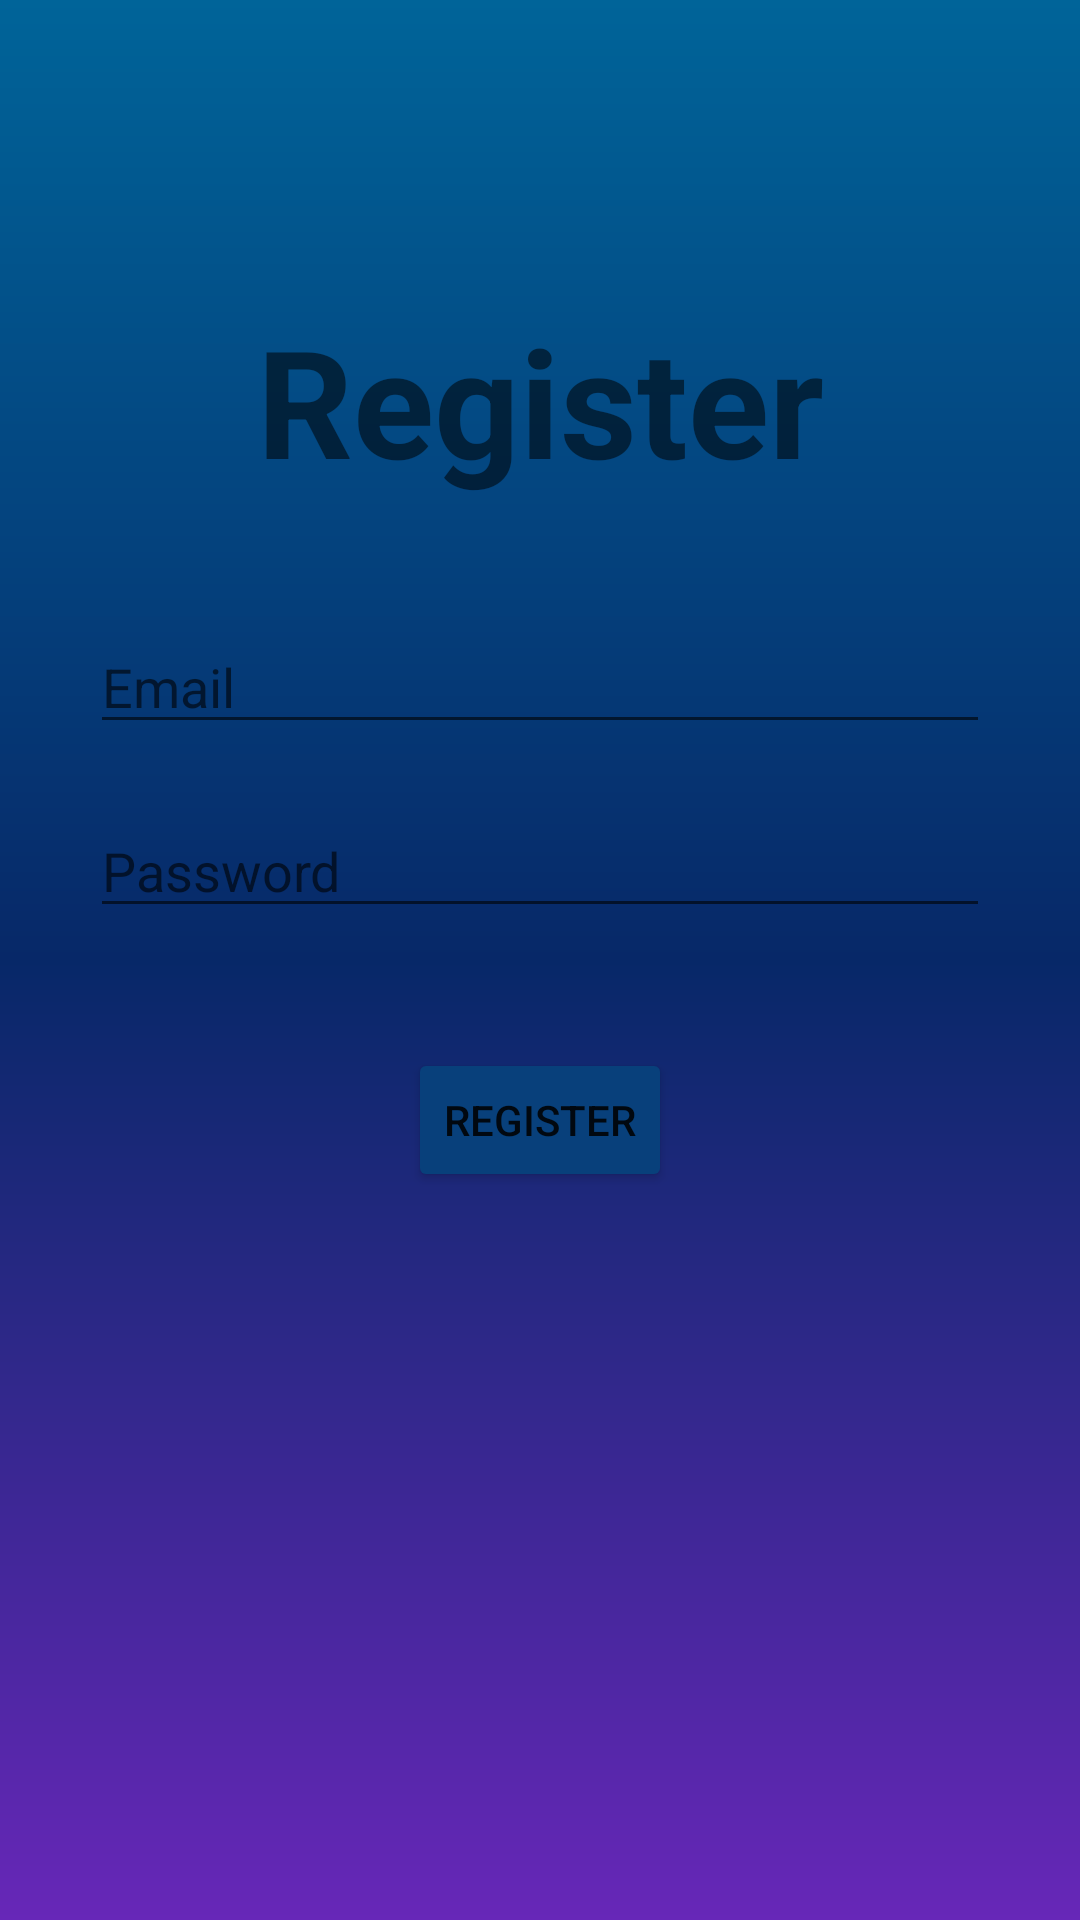

This screen was rendered from an Android layout file. Write that file and the resources it references.
<!-- AndroidManifest.xml: application theme Theme.CollegeCompanion -->
<!-- res/layout/activity_register.xml -->
<?xml version="1.0" encoding="utf-8"?>
<androidx.constraintlayout.widget.ConstraintLayout xmlns:android="http://schemas.android.com/apk/res/android"
    xmlns:app="http://schemas.android.com/apk/res-auto"
    xmlns:tools="http://schemas.android.com/tools"
    android:layout_width="match_parent"
    android:layout_height="match_parent"
    tools:context=".Register"
    android:background="@drawable/background">

    <TextView
        android:id="@+id/titleR"
        android:layout_width="wrap_content"
        android:layout_height="wrap_content"
        android:layout_marginTop="100dp"
        android:text="@string/register"
        android:textSize="50sp"
        android:textStyle="bold"
        app:layout_constraintEnd_toEndOf="parent"
        app:layout_constraintStart_toStartOf="parent"
        app:layout_constraintTop_toTopOf="parent" />

    <EditText
        android:id="@+id/emailR"
        android:layout_width="300dp"
        android:layout_height="wrap_content"
        android:ems="10"
        android:hint="@string/emailHint"
        android:inputType="textEmailAddress"
        app:layout_constraintEnd_toEndOf="parent"
        app:layout_constraintStart_toStartOf="parent"
        app:layout_constraintTop_toBottomOf="@+id/titleR"
        android:layout_marginTop="40dp"/>

    <EditText
        android:id="@+id/passwordR"
        android:layout_width="300dp"
        android:layout_height="wrap_content"
        android:ems="10"
        android:inputType="textPassword"
        android:hint="@string/passwordHint"
        app:layout_constraintEnd_toEndOf="parent"
        app:layout_constraintStart_toStartOf="parent"
        app:layout_constraintTop_toBottomOf="@+id/emailR"
        android:layout_marginTop="20dp"/>
    <Button
        android:id="@+id/registerButton"
        android:text="@string/register"
        android:layout_width="wrap_content"
        android:layout_height="wrap_content"
        app:layout_constraintTop_toBottomOf="@id/passwordR"
        app:layout_constraintEnd_toEndOf="parent"
        app:layout_constraintStart_toStartOf="parent"
        android:layout_marginTop="40dp"
        app:cornerRadius="20dp"
        android:backgroundTint="@color/btn"/>

    <ProgressBar
        android:id="@+id/progressbarR"
        style="?android:attr/progressBarStyleLarge"
        android:layout_width="wrap_content"
        android:layout_height="wrap_content"
        android:visibility="gone"
        tools:ignore="MissingConstraints"
        app:layout_constraintBottom_toBottomOf="parent"
        app:layout_constraintEnd_toEndOf="parent"
        app:layout_constraintStart_toStartOf="parent"
        app:layout_constraintTop_toTopOf="parent" />

</androidx.constraintlayout.widget.ConstraintLayout>
<!-- resources referenced by this layout -->
<resources>
  <color name="btn">#08407B</color>
  <!-- drawable background (drawable) -->
  <?xml version="1.0" encoding="utf-8"?>
      <shape xmlns:android="http://schemas.android.com/apk/res/android"
          android:shape="rectangle">
          <gradient
              android:startColor="#006499"
              android:centerColor="#072868"
              android:endColor="#6727B8"
              android:angle="-45"/>
      </shape>
  <string name="emailHint">Email</string>
  <string name="passwordHint">Password</string>
  <string name="register">Register</string>
  <style name="Theme.CollegeCompanion" parent="Theme.MaterialComponents.DayNight.NoActionBar">
          
          <item name="colorPrimary">#FFFFFF</item>
          <item name="colorPrimaryVariant">@color/purple_700</item>
          <item name="colorOnPrimary">@color/white</item>
          
          <item name="colorSecondary">@color/teal_200</item>
          <item name="colorSecondaryVariant">@color/teal_700</item>
          <item name="colorOnSecondary">@color/black</item>
          
          <item name="android:statusBarColor" tools:targetApi="l">@color/btn</item>
          
      </style>
  <color name="purple_700">#FF3700B3</color>
  <color name="white">#FFFFFFFF</color>
  <color name="teal_200">#FF03DAC5</color>
  <color name="teal_700">#FF018786</color>
  <color name="black">#FF000000</color>
</resources>
